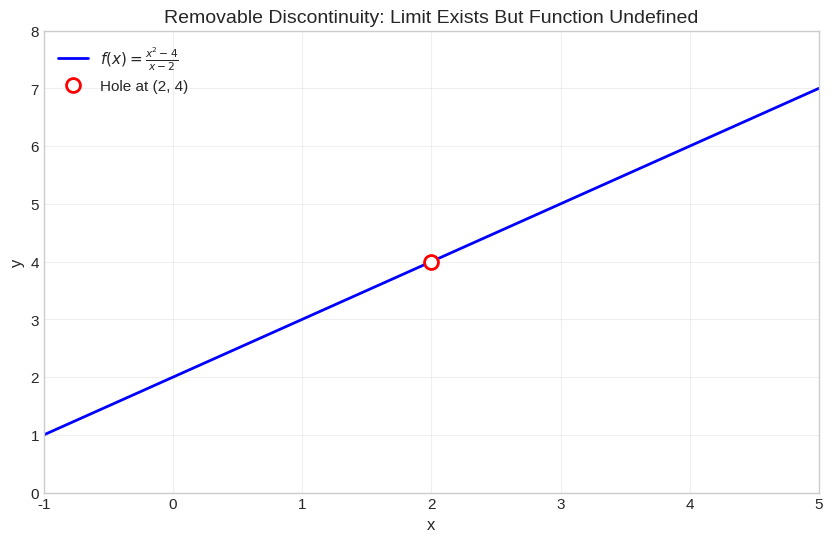
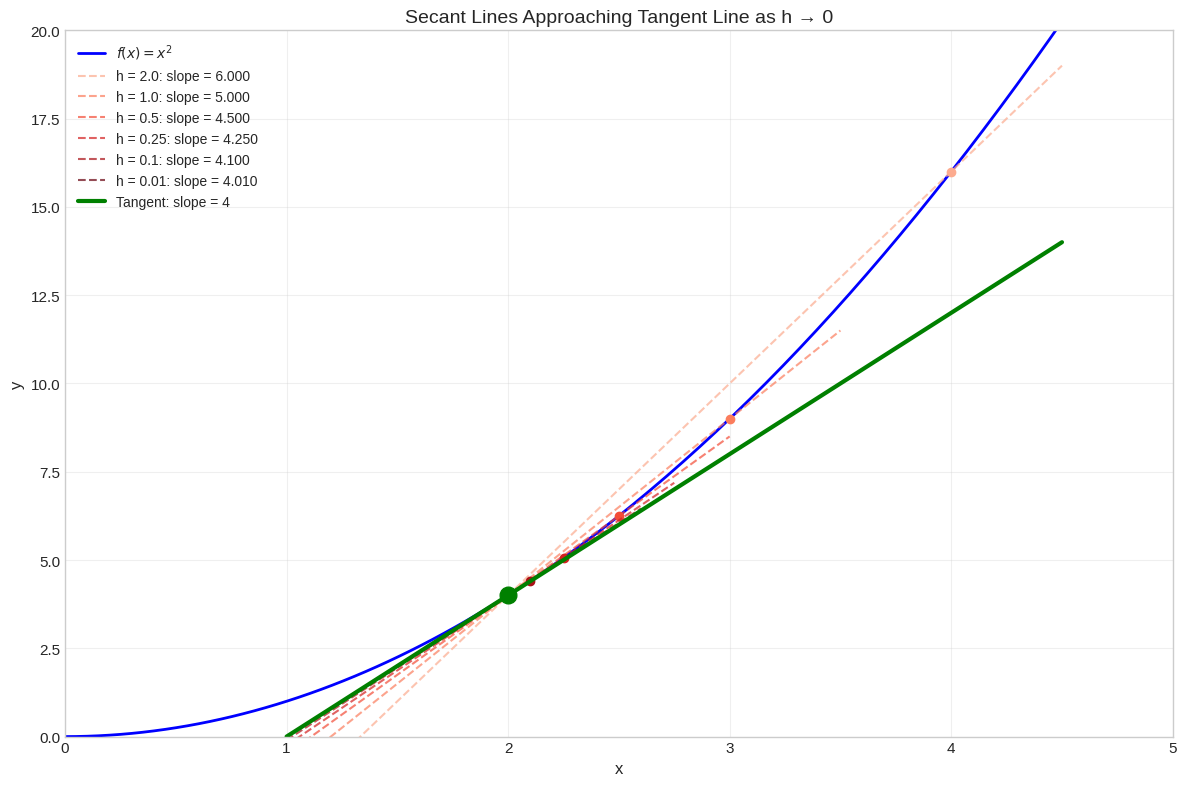
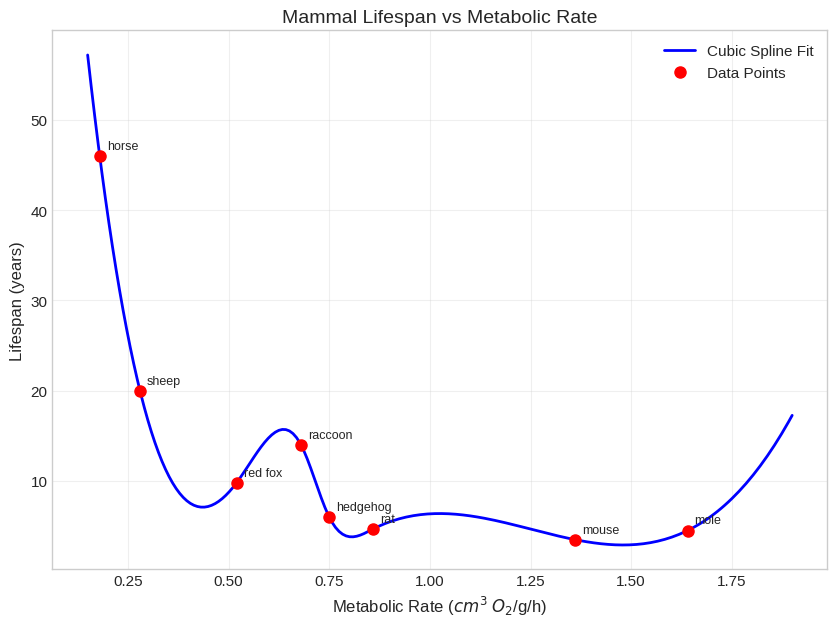
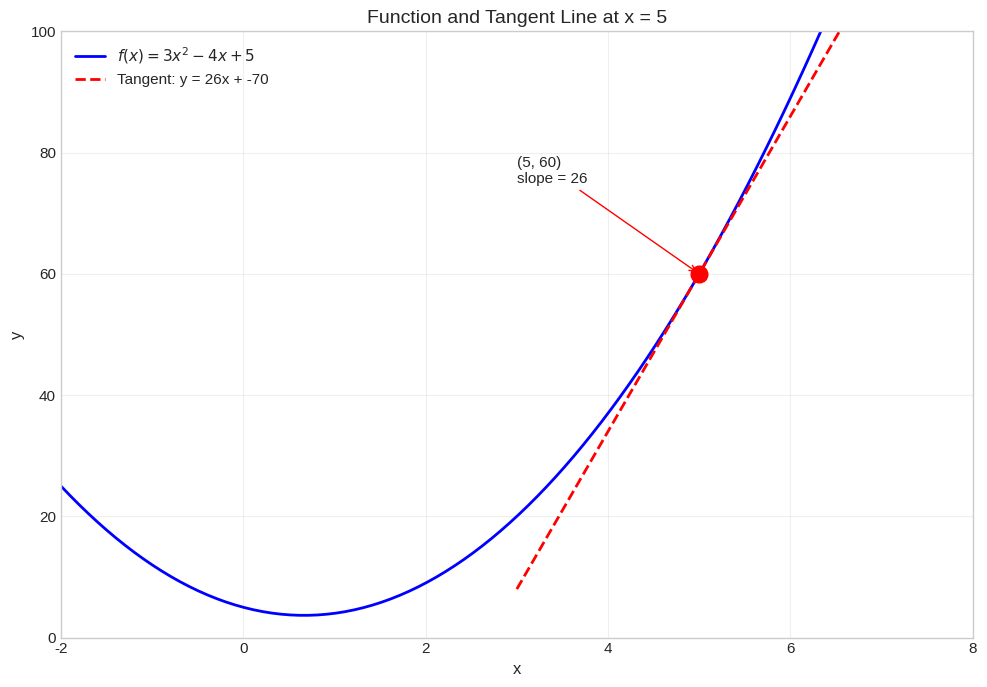
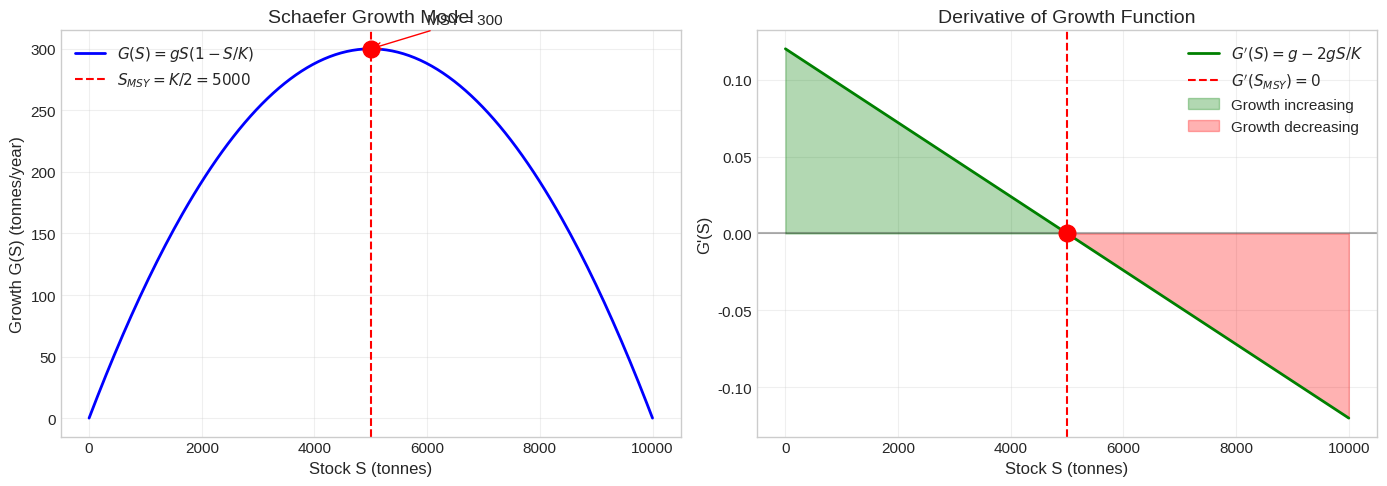
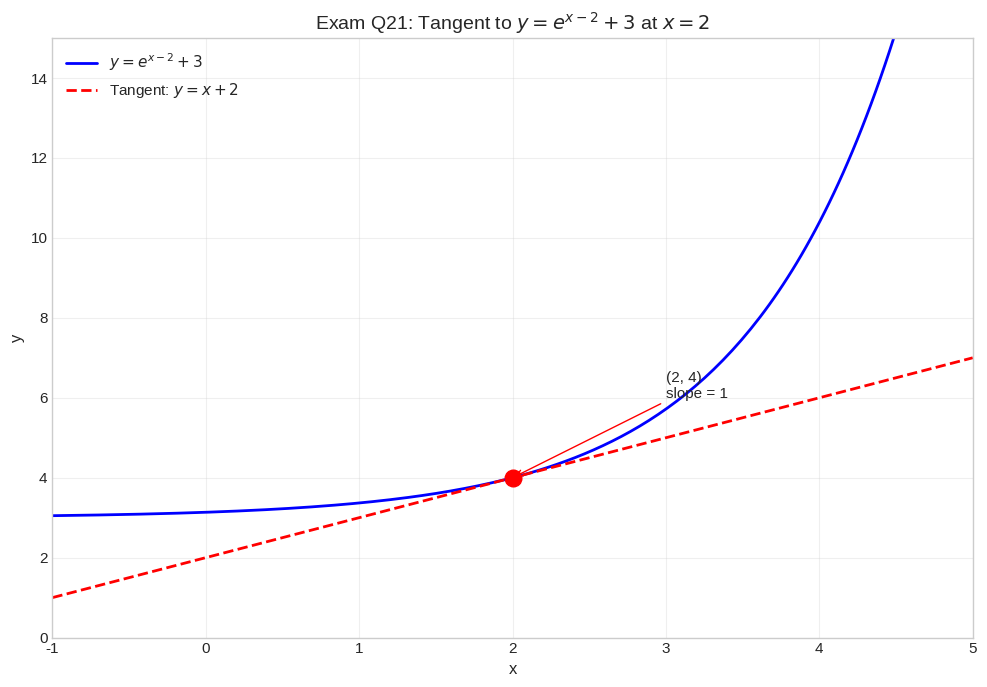
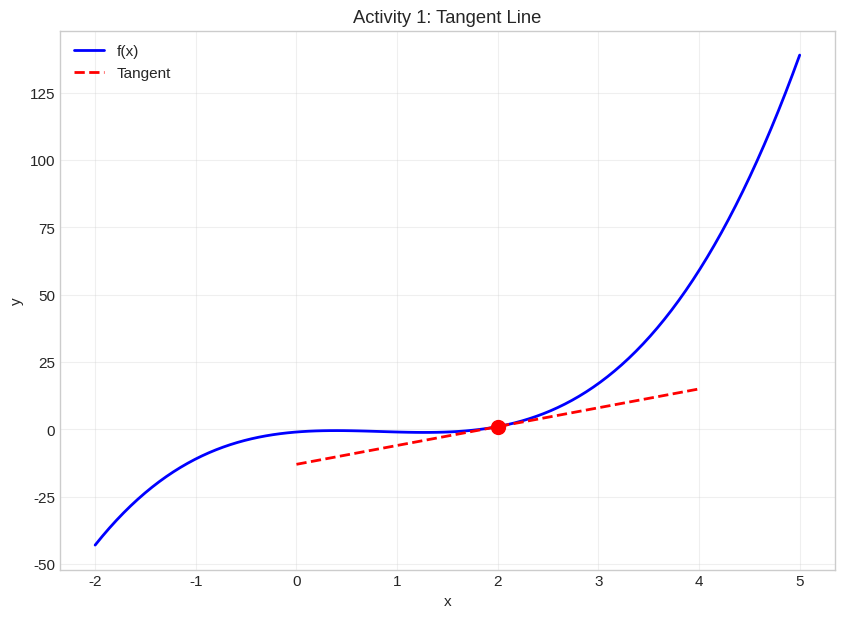
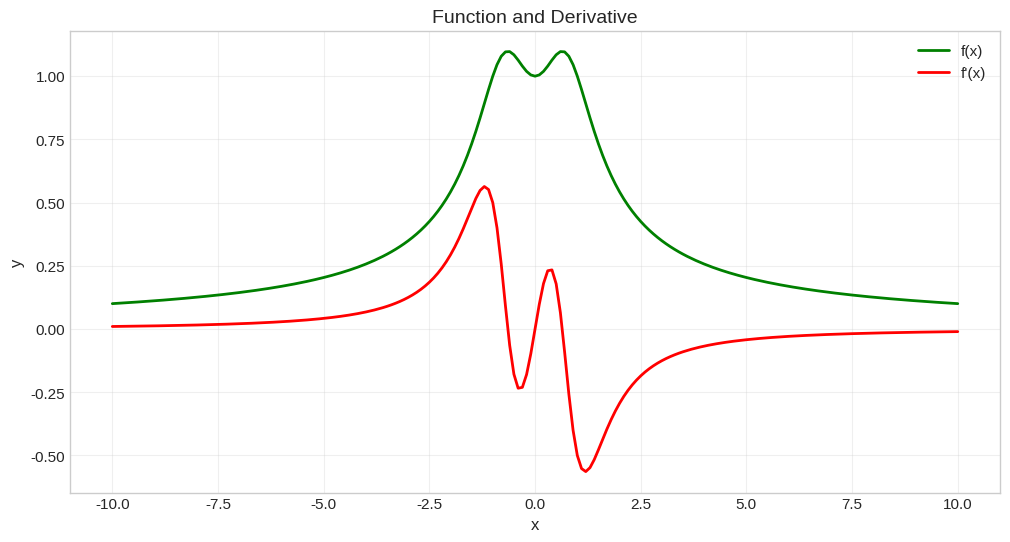
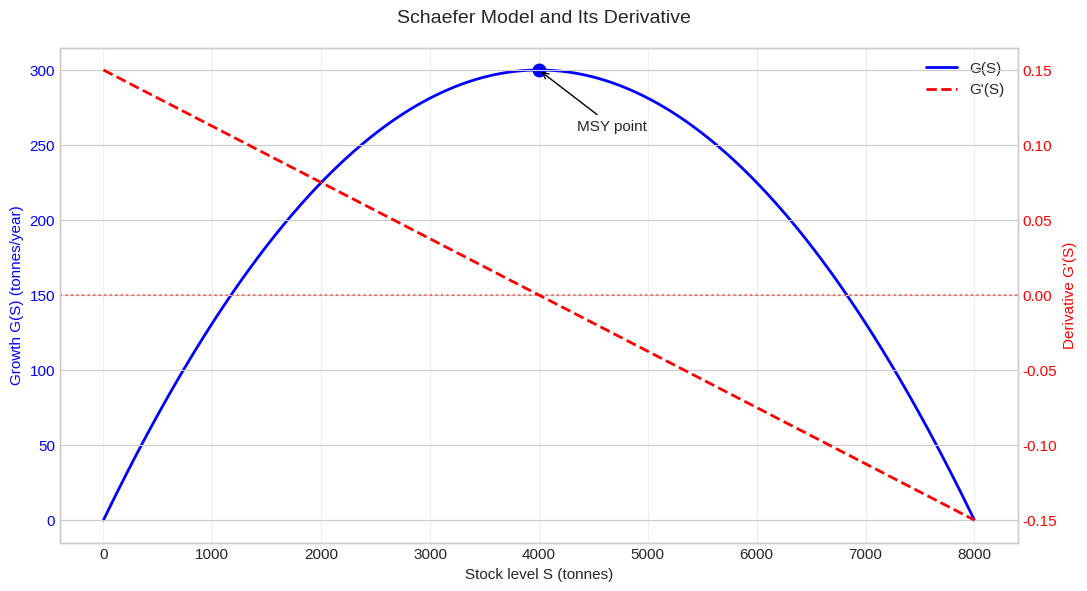

Write the Python code that produced these figures, in order.
# Standard imports for Week 4
%matplotlib inline
import numpy as np
import pandas as pd
import matplotlib.pyplot as plt
from scipy.interpolate import CubicSpline

# Set plot style for cleaner visuals
plt.style.use('seaborn-v0_8-whitegrid')
plt.rcParams['figure.figsize'] = [10, 6]
plt.rcParams['font.size'] = 11

print("Week 4 imports ready: NumPy, Matplotlib, Pandas, SciPy CubicSpline")


def compute_limit_table(f, a, label='f(x)'):
    """Compute function values approaching a point from both sides.
    
    Args:
        f: function to evaluate
        a: point to approach
        label: name for the function in output
    """
    # Values approaching from the left (a⁻) and right (a⁺)
    h_values = np.array([0.1, 0.01, 0.001, 0.0001, 0.00001])
    x_left = a - h_values
    x_right = a + h_values
    y_left = f(x_left)
    y_right = f(x_right)
    
    print(f"\nLimit of {label} as x → {a}")
    print("=" * 55)
    print(f"{'From Left (x → a⁻)':^27} | {'From Right (x → a⁺)':^27}")
    print(f"{'x':^12} {'f(x)':^14} | {'x':^12} {'f(x)':^14}")
    print("-" * 55)
    
    for i in range(len(h_values)):
        print(f"{x_left[i]:12.6f} {y_left[i]:14.6f} | {x_right[i]:12.6f} {y_right[i]:14.6f}")
    
    print("-" * 55)
    print(f"Left limit ≈ {y_left[-1]:.6f}")
    print(f"Right limit ≈ {y_right[-1]:.6f}")
    
    if np.isclose(y_left[-1], y_right[-1], rtol=1e-4):
        print(f"\n✓ Limit exists: lim(x→{a}) {label} ≈ {y_left[-1]:.6f}")
    else:
        print(f"\n✗ Limit does not exist (left ≠ right)")

# Example: lim(x→2) (x² - 4)/(x - 2)
def f_indeterminate(x):
    return (x**2 - 4) / (x - 2)

compute_limit_table(f_indeterminate, 2, '(x² - 4)/(x - 2)')


# Visualize the removable discontinuity
x = np.linspace(-1, 5, 200)
# Avoid x = 2
x = x[np.abs(x - 2) > 0.01]
y = (x**2 - 4) / (x - 2)

plt.figure(figsize=(10, 6))
plt.plot(x, y, 'b-', linewidth=2, label='$f(x) = \\frac{x^2-4}{x-2}$')
plt.plot(2, 4, 'ro', markersize=10, markerfacecolor='white', markeredgewidth=2, label='Hole at (2, 4)')
plt.xlabel('x', fontsize=12)
plt.ylabel('y', fontsize=12)
plt.title('Removable Discontinuity: Limit Exists But Function Undefined', fontsize=14)
plt.legend()
plt.grid(True, alpha=0.3)
plt.xlim(-1, 5)
plt.ylim(0, 8)
plt.show()

print("Notice: The function is just y = x + 2 with a 'hole' at x = 2")


# Verify numerically
def f_example(x):
    return (x**2 - 9) / (x - 3)

compute_limit_table(f_example, 3, '(x² - 9)/(x - 3)')

print("\n--- Algebraic Solution ---")
print("Factor: x² - 9 = (x+3)(x-3)")
print("Cancel: (x+3)(x-3)/(x-3) = x + 3  (for x ≠ 3)")
print("Substitute: lim(x→3)(x+3) = 3 + 3 = 6 ✓")


def f(x):
    """Example function: f(x) = x²"""
    return x**2

def secant_slope(f, a, h):
    """Calculate slope of secant line through (a, f(a)) and (a+h, f(a+h))"""
    return (f(a + h) - f(a)) / h

# Point of tangency
a = 2
true_slope = 2 * a  # f'(x) = 2x, so f'(2) = 4

# Various values of h (getting smaller)
h_values = [2.0, 1.0, 0.5, 0.25, 0.1, 0.01]

# Create plot
fig, ax = plt.subplots(figsize=(12, 8))

# Plot the function
x = np.linspace(0, 5, 200)
ax.plot(x, f(x), 'b-', linewidth=2, label='$f(x) = x^2$')

# Plot secant lines for each h
colors = plt.cm.Reds(np.linspace(0.3, 1, len(h_values)))
for i, h in enumerate(h_values):
    slope = secant_slope(f, a, h)
    # Secant line: y - f(a) = slope * (x - a)
    x_line = np.linspace(a - 1, a + h + 0.5, 50)
    y_line = f(a) + slope * (x_line - a)
    ax.plot(x_line, y_line, '--', color=colors[i], alpha=0.7, 
            label=f'h = {h}: slope = {slope:.3f}')
    # Mark the two points
    ax.plot([a, a+h], [f(a), f(a+h)], 'o', color=colors[i], markersize=6)

# True tangent line
x_tangent = np.linspace(a - 1, a + 2.5, 50)
y_tangent = f(a) + true_slope * (x_tangent - a)
ax.plot(x_tangent, y_tangent, 'g-', linewidth=3, label=f'Tangent: slope = {true_slope:.0f}')
ax.plot(a, f(a), 'go', markersize=12, zorder=5)

ax.set_xlabel('x', fontsize=12)
ax.set_ylabel('y', fontsize=12)
ax.set_title('Secant Lines Approaching Tangent Line as h → 0', fontsize=14)
ax.legend(loc='upper left', fontsize=10)
ax.set_xlim(0, 5)
ax.set_ylim(0, 20)
ax.grid(True, alpha=0.3)

plt.tight_layout()
plt.show()

print(f"\nAs h → 0, the secant slope → derivative f'({a}) = {true_slope}")


# Derivative of f(x) = x² at x = 3 using limit definition
a = 3

def derivative_limit(h):
    """Compute [f(a+h) - f(a)] / h for f(x) = x²"""
    return ((a + h)**2 - a**2) / h

print("Derivative of f(x) = x² at x = 3 using limit definition")
print("=" * 50)
print(f"\n{'h':^15} {'[f(3+h) - f(3)] / h':^20}")
print("-" * 35)

h_values = [1, 0.1, 0.01, 0.001, 0.0001, 0.00001]
for h in h_values:
    print(f"{h:15.6f} {derivative_limit(h):20.6f}")

print(f"\nAs h → 0, the limit → 6 = 2×3 = f'(3) ✓")
print("\nThis confirms the power rule: d/dx[x²] = 2x")


# Lifespan data (from mammals)
lifespan_data = {
    'animal': ['horse', 'sheep', 'red fox', 'raccoon', 'hedgehog', 'rat', 'mouse', 'mole'],
    'mrate': [0.18, 0.28, 0.52, 0.68, 0.75, 0.86, 1.36, 1.64],  # metabolic rate (cm³ O₂/g/h)
    'lifespan': [46, 20, 9.8, 14, 6, 4.7, 3.5, 4.5]  # years
}
lifespan_df = pd.DataFrame(lifespan_data)
print("Lifespan Data:")
print(lifespan_df.to_string(index=False))


# Create cubic spline
lifespan_cs = CubicSpline(lifespan_df['mrate'], lifespan_df['lifespan'])

# Plot data and spline fit
mrate_fine = np.linspace(0.15, 1.9, 200)
lifespan_pred = lifespan_cs(mrate_fine)

plt.figure(figsize=(10, 7))
plt.plot(mrate_fine, lifespan_pred, 'b-', linewidth=2, label='Cubic Spline Fit')
plt.plot(lifespan_df['mrate'], lifespan_df['lifespan'], 'ro', markersize=8, label='Data Points')

# Add labels for animals
for i, row in lifespan_df.iterrows():
    plt.annotate(row['animal'], (row['mrate'], row['lifespan']), 
                 textcoords='offset points', xytext=(5, 5), fontsize=9)

plt.xlabel('Metabolic Rate ($cm^3$ $O_2$/g/h)', fontsize=12)
plt.ylabel('Lifespan (years)', fontsize=12)
plt.title('Mammal Lifespan vs Metabolic Rate', fontsize=14)
plt.legend()
plt.grid(True, alpha=0.3)
plt.show()

print("\nKey feature: The cubic spline passes through ALL data points exactly!")


# Get the derivative function from the cubic spline
lifespan_cs_deriv = lifespan_cs.derivative(1)  # 1 = first derivative

# Calculate slope at various metabolic rates
test_mrates = [0.30, 0.52, 0.75, 1.00, 1.50]

print("How does lifespan change with metabolic rate?")
print("=" * 55)
print(f"{'Metabolic Rate':^15} {'Predicted Lifespan':^20} {'Slope (dy/dx)':^15}")
print("-" * 55)

for mrate in test_mrates:
    lifespan = lifespan_cs(mrate)
    slope = lifespan_cs_deriv(mrate)
    print(f"{mrate:^15.2f} {lifespan:^20.2f} {slope:^15.2f}")

print("\nInterpretation: Negative slopes mean higher metabolic rate → shorter lifespan")


def f(x):
    """Function: f(x) = 3x² - 4x + 5"""
    return 3*x**2 - 4*x + 5

def f_prime(x):
    """Analytical derivative: f'(x) = 6x - 4"""
    return 6*x - 4

# Create x and y values for the cubic spline
xvalues = np.linspace(-10, 10, 100)
yvalues = f(xvalues)

# Create cubic spline and its derivative
f_cs = CubicSpline(xvalues, yvalues)
f_cs_deriv = f_cs.derivative(1)

# Point of tangency
x0 = 5
y0 = f_cs(x0)
slope = f_cs_deriv(x0)

print("Tangent Line Calculation for y = 3x² - 4x + 5 at x = 5")
print("=" * 55)
print(f"\nStep 1: Find the point")
print(f"  f({x0}) = 3({x0})² - 4({x0}) + 5 = {3*x0**2} - {4*x0} + 5 = {y0:.1f}")
print(f"  Point: ({x0}, {y0:.1f})")
print(f"\nStep 2: Find the slope (derivative)")
print(f"  f'(x) = 6x - 4")
print(f"  f'({x0}) = 6({x0}) - 4 = {slope:.1f}")
print(f"\nStep 3: Tangent line equation")
print(f"  y - {y0:.1f} = {slope:.1f}(x - {x0})")
print(f"  y = {slope:.1f}x + {y0 - slope*x0:.1f}")


# Plot function and tangent line
x_plot = np.linspace(-2, 8, 200)
y_plot = f(x_plot)

# Tangent line
x_tangent = np.linspace(x0 - 2, x0 + 2, 50)
y_tangent = y0 + slope * (x_tangent - x0)

plt.figure(figsize=(10, 7))
plt.plot(x_plot, y_plot, 'b-', linewidth=2, label='$f(x) = 3x^2 - 4x + 5$')
plt.plot(x_tangent, y_tangent, 'r--', linewidth=2, label=f'Tangent: y = {slope:.0f}x + {y0 - slope*x0:.0f}')
plt.plot(x0, y0, 'ro', markersize=12, zorder=5)
plt.annotate(f'({x0}, {y0:.0f})\nslope = {slope:.0f}', 
             xy=(x0, y0), xytext=(x0-2, y0+15),
             fontsize=11, arrowprops=dict(arrowstyle='->', color='red'))

plt.xlabel('x', fontsize=12)
plt.ylabel('y', fontsize=12)
plt.title('Function and Tangent Line at x = 5', fontsize=14)
plt.legend(loc='upper left', fontsize=11)
plt.grid(True, alpha=0.3)
plt.xlim(-2, 8)
plt.ylim(0, 100)
plt.tight_layout()
plt.show()


def power_rule_check(n, x0, h=0.0001):
    """Verify power rule d/dx[x^n] = n*x^(n-1) at point x0"""
    
    def f(x):
        return x**n
    
    # Numerical derivative (central difference for better accuracy)
    numerical = (f(x0 + h) - f(x0 - h)) / (2 * h)
    
    # Exact derivative using power rule
    exact = n * x0**(n - 1)
    
    return numerical, exact

print("Power Rule Verification: d/dx[x^n] = n·x^(n-1)")
print("=" * 65)

test_cases = [
    (2, 3, "x² at x=3: should give 2×3¹ = 6"),
    (3, 2, "x³ at x=2: should give 3×2² = 12"),
    (0.5, 4, "√x at x=4: should give 0.5×4^(-0.5) = 0.25"),
    (-1, 2, "1/x at x=2: should give -1×2^(-2) = -0.25"),
    (5, 1, "x⁵ at x=1: should give 5×1⁴ = 5"),
]

print(f"\n{'n':^6} {'x₀':^6} {'Numerical':^12} {'Exact':^12} {'Description'}")
print("-" * 65)

for n, x0, desc in test_cases:
    num, exact = power_rule_check(n, x0)
    print(f"{n:^6.1f} {x0:^6.1f} {num:^12.6f} {exact:^12.6f} {desc}")

print("\n✓ Numerical approximations match exact values (power rule verified!)")


# Schaefer model parameters
g = 0.12  # intrinsic growth rate
K = 10000  # carrying capacity

def schaefer_growth(S, g, K):
    """Schaefer growth function G(S)"""
    return g * S * (1 - S/K)

def schaefer_derivative(S, g, K):
    """Analytical derivative: G'(S) = g - 2gS/K"""
    return g - 2*g*S/K

# Create stock values and compute growth
S_values = np.linspace(0, K, 200)
G_values = schaefer_growth(S_values, g, K)
G_deriv_values = schaefer_derivative(S_values, g, K)

# Find MSY using derivative = 0
# G'(S*) = g - 2gS*/K = 0  =>  S* = K/2
S_MSY = K / 2
G_MSY = schaefer_growth(S_MSY, g, K)

print("Schaefer Model Analysis")
print("=" * 50)
print(f"Parameters: g = {g}, K = {K}")
print(f"\nGrowth function: G(S) = gS(1 - S/K) = {g}S(1 - S/{K})")
print(f"\nExpanded: G(S) = {g}S - {g/K}S²")
print(f"\nDerivative: G'(S) = {g} - {2*g/K}S")
print(f"\nSetting G'(S*) = 0:")
print(f"  {g} - {2*g/K}S* = 0")
print(f"  S* = {g} / {2*g/K} = {S_MSY:.0f}")
print(f"\n✓ MSY Stock Level: S* = K/2 = {S_MSY:.0f} tonnes")
print(f"✓ Maximum Growth: G(S*) = gK/4 = {G_MSY:.0f} tonnes/year")


# Visualize the Schaefer model and its derivative
fig, (ax1, ax2) = plt.subplots(1, 2, figsize=(14, 5))

# Left plot: Growth function
ax1.plot(S_values, G_values, 'b-', linewidth=2, label='$G(S) = gS(1-S/K)$')
ax1.axvline(x=S_MSY, color='r', linestyle='--', label=f'$S_{{MSY}} = K/2 = {S_MSY:.0f}$')
ax1.plot(S_MSY, G_MSY, 'ro', markersize=12, zorder=5)
ax1.annotate(f'MSY = {G_MSY:.0f}', xy=(S_MSY, G_MSY), xytext=(S_MSY+1000, G_MSY+20),
             fontsize=11, arrowprops=dict(arrowstyle='->', color='red'))
ax1.set_xlabel('Stock S (tonnes)', fontsize=12)
ax1.set_ylabel('Growth G(S) (tonnes/year)', fontsize=12)
ax1.set_title('Schaefer Growth Model', fontsize=14)
ax1.legend()
ax1.grid(True, alpha=0.3)

# Right plot: Derivative
ax2.plot(S_values, G_deriv_values, 'g-', linewidth=2, label="$G'(S) = g - 2gS/K$")
ax2.axhline(y=0, color='k', linestyle='-', alpha=0.3)
ax2.axvline(x=S_MSY, color='r', linestyle='--', label=f'$G\'(S_{{MSY}}) = 0$')
ax2.plot(S_MSY, 0, 'ro', markersize=12, zorder=5)
ax2.fill_between(S_values, G_deriv_values, 0, where=(G_deriv_values > 0), 
                  alpha=0.3, color='green', label='Growth increasing')
ax2.fill_between(S_values, G_deriv_values, 0, where=(G_deriv_values < 0), 
                  alpha=0.3, color='red', label='Growth decreasing')
ax2.set_xlabel('Stock S (tonnes)', fontsize=12)
ax2.set_ylabel("G'(S)", fontsize=12)
ax2.set_title('Derivative of Growth Function', fontsize=14)
ax2.legend()
ax2.grid(True, alpha=0.3)

plt.tight_layout()
plt.show()

print("Key Insight: Where G'(S) = 0, growth is maximized (MSY occurs at S = K/2)")


# Q21: Tangent to y = e^(x-2) + 3 at x = 2
print("Exam Q21 Solution: Tangent to y = e^(x-2) + 3 at x = 2")
print("=" * 55)

# Step 1: Find the point
x0 = 2
y0 = np.exp(x0 - 2) + 3  # e^0 + 3 = 1 + 3 = 4
print(f"\nStep 1: Find the point")
print(f"  y(2) = e^(2-2) + 3 = e^0 + 3 = 1 + 3 = {y0}")
print(f"  Point: ({x0}, {y0})")

# Step 2: Find the derivative
# y = e^(x-2) + 3, so y' = e^(x-2) (chain rule, derivative of constant = 0)
slope = np.exp(x0 - 2)  # e^0 = 1
print(f"\nStep 2: Find the derivative")
print(f"  y' = e^(x-2) (the +3 constant vanishes)")
print(f"  y'(2) = e^(2-2) = e^0 = {slope}")

# Step 3: Write tangent equation
print(f"\nStep 3: Write the tangent line equation")
print(f"  y - {y0} = {slope}(x - {x0})")
print(f"  y = x - 2 + 4")
print(f"  y = x + 2")
print(f"\n✓ Answer: y = x + 2 (Option D)")


# Visualize Q21 solution
x_plot = np.linspace(-1, 5, 200)
y_func = np.exp(x_plot - 2) + 3
y_tangent = x_plot + 2

plt.figure(figsize=(10, 7))
plt.plot(x_plot, y_func, 'b-', linewidth=2, label='$y = e^{x-2} + 3$')
plt.plot(x_plot, y_tangent, 'r--', linewidth=2, label='Tangent: $y = x + 2$')
plt.plot(2, 4, 'ro', markersize=12, zorder=5)
plt.annotate('(2, 4)\nslope = 1', xy=(2, 4), xytext=(3, 6),
             fontsize=11, arrowprops=dict(arrowstyle='->', color='red'))

plt.xlabel('x', fontsize=12)
plt.ylabel('y', fontsize=12)
plt.title('Exam Q21: Tangent to $y = e^{x-2} + 3$ at $x = 2$', fontsize=14)
plt.legend(fontsize=11)
plt.grid(True, alpha=0.3)
plt.xlim(-1, 5)
plt.ylim(0, 15)
plt.tight_layout()
plt.show()


# Q25: Properties of y = (x+2)(x-3)
print("Exam Q25 Style: y = (x+2)(x-3) = x² - x - 6")
print("=" * 50)

print("\nExpand: y = x² - x - 6")
print("\nDerivative: y' = 2x - 1")
print("\nSlope at x = 2: y'(2) = 2(2) - 1 = 3")

# Verify numerically
x_vals = np.linspace(-3, 5, 100)
y_vals = (x_vals + 2) * (x_vals - 3)

cs = CubicSpline(x_vals, y_vals)
cs_deriv = cs.derivative(1)

numerical_slope = cs_deriv(2)
print(f"\nNumerical verification: slope at x=2 is {numerical_slope:.4f}")
print("\n✓ Statement C in Q25 is TRUE: slope at x=2 is 3")


# Activity 1: Tangent line practice

# Step 1: Define the function
def f(x):
    return 2*x**3 - 5*x**2 + 3*x - 1

# Step 2: Create x values and compute y values
xvalues = np.linspace(-2, 5, 100)
yvalues = f(xvalues)

# Step 3: Create cubic spline and derivative
f_cs = CubicSpline(xvalues, yvalues)
f_cs_deriv = f_cs.derivative(1)

# Step 4: Find point and slope at x = 2
x0 = 2
y0 = f_cs(x0)
slope = f_cs_deriv(x0)

print(f"Point of tangency: ({x0}, {y0:.1f})")
print(f"Slope at x = {x0}: {slope:.1f}")
print(f"Tangent line: y = {slope:.1f}x + {y0 - slope*x0:.1f}")

# Step 5: Plot the function and tangent line
plt.figure(figsize=(10, 7))
plt.plot(xvalues, yvalues, 'b-', linewidth=2, label='f(x)')
x_tangent = np.linspace(x0 - 2, x0 + 2, 50)
y_tangent = y0 + slope * (x_tangent - x0)
plt.plot(x_tangent, y_tangent, 'r--', linewidth=2, label='Tangent')
plt.plot(x0, y0, 'ro', markersize=10)
plt.xlabel('x')
plt.ylabel('y')
plt.title('Activity 1: Tangent Line')
plt.legend()
plt.grid(True, alpha=0.3)
plt.show()

print("\nCheckpoint questions:")
print("1. Does your numerical slope agree with the derivative from the power rule?")
print("2. Where does the tangent line sit relative to the cubic near x = 2?")


# Activity 2: Function and derivative on the same axes

# Define function
def f(x):
    return np.sqrt((x**2 + 1) / (x**4 + 1))

# Create x values
xvalues = np.linspace(-10, 10, 201)

# Calculate y values
yvalues = f(xvalues)

# Create cubic spline
f_cs = CubicSpline(xvalues, yvalues)

# Get derivative function
f_cs_deriv = f_cs.derivative(1)

# Calculate derivative values
slopevalues = f_cs_deriv(xvalues)

# Plot both curves
plt.figure(figsize=(12, 6))
plt.plot(xvalues, yvalues, 'g-', linewidth=2, label='f(x)')
plt.plot(xvalues, slopevalues, 'r-', linewidth=2, label="f'(x)")
plt.xlabel('x', fontsize=12)
plt.ylabel('y', fontsize=12)
plt.title('Function and Derivative', fontsize=14)
plt.legend()
plt.grid(True, alpha=0.3)
plt.show()

print("\nCheckpoint questions:")
print("1. Where is the derivative positive, negative, or close to zero?")
print("2. How do those intervals match where the original function rises or falls?")


# Activity 3: Complete the Schaefer model analysis

# Parameters
g = 0.15
K = 8000

# Calculate MSY analytically
S_MSY = K / 2
G_MSY = g * K / 4

print(f"Schaefer Model Analysis")
print(f"=" * 40)
print(f"Parameters: g = {g}, K = {K}")
print(f"\nMSY Stock Level: S* = {S_MSY} tonnes")
print(f"Maximum Growth: G(S*) = {G_MSY} tonnes/year")

# Verify formulas
print(f"\nVerification:")
print(f"  K/2 = {K/2}")
print(f"  gK/4 = {g*K/4}")

# Create plot
S = np.linspace(0, K, 400)
G = g * S * (1 - S / K)
G_prime = g - (2 * g / K) * S

fig, ax1 = plt.subplots(figsize=(11, 6))

ax1.plot(S, G, 'b-', linewidth=2, label='G(S)')
ax1.plot(S_MSY, G_MSY, 'bo', markersize=9)
ax1.set_xlabel('Stock level S (tonnes)')
ax1.set_ylabel('Growth G(S) (tonnes/year)', color='b')
ax1.tick_params(axis='y', labelcolor='b')
ax1.grid(True, alpha=0.3)

ax2 = ax1.twinx()
ax2.plot(S, G_prime, 'r--', linewidth=2, label="G'(S)")
ax2.axhline(0, color='r', linestyle=':', alpha=0.5)
ax2.set_ylabel("Derivative G'(S)", color='r')
ax2.tick_params(axis='y', labelcolor='r')

fig.suptitle('Schaefer Model and Its Derivative', fontsize=14)
ax1.annotate('MSY point', xy=(S_MSY, G_MSY), xytext=(S_MSY + 350, G_MSY - 40),
             arrowprops=dict(arrowstyle='->', color='black'))

lines1, labels1 = ax1.get_legend_handles_labels()
lines2, labels2 = ax2.get_legend_handles_labels()
ax1.legend(lines1 + lines2, labels1 + labels2, loc='upper right')

plt.tight_layout()
plt.show()

print("\nCheckpoint questions:")
print("1. Why does G'(S) = 0 identify the peak of G(S)?")
print("2. How does this reproduce the Week 3 MSY result graphically and algebraically?")
